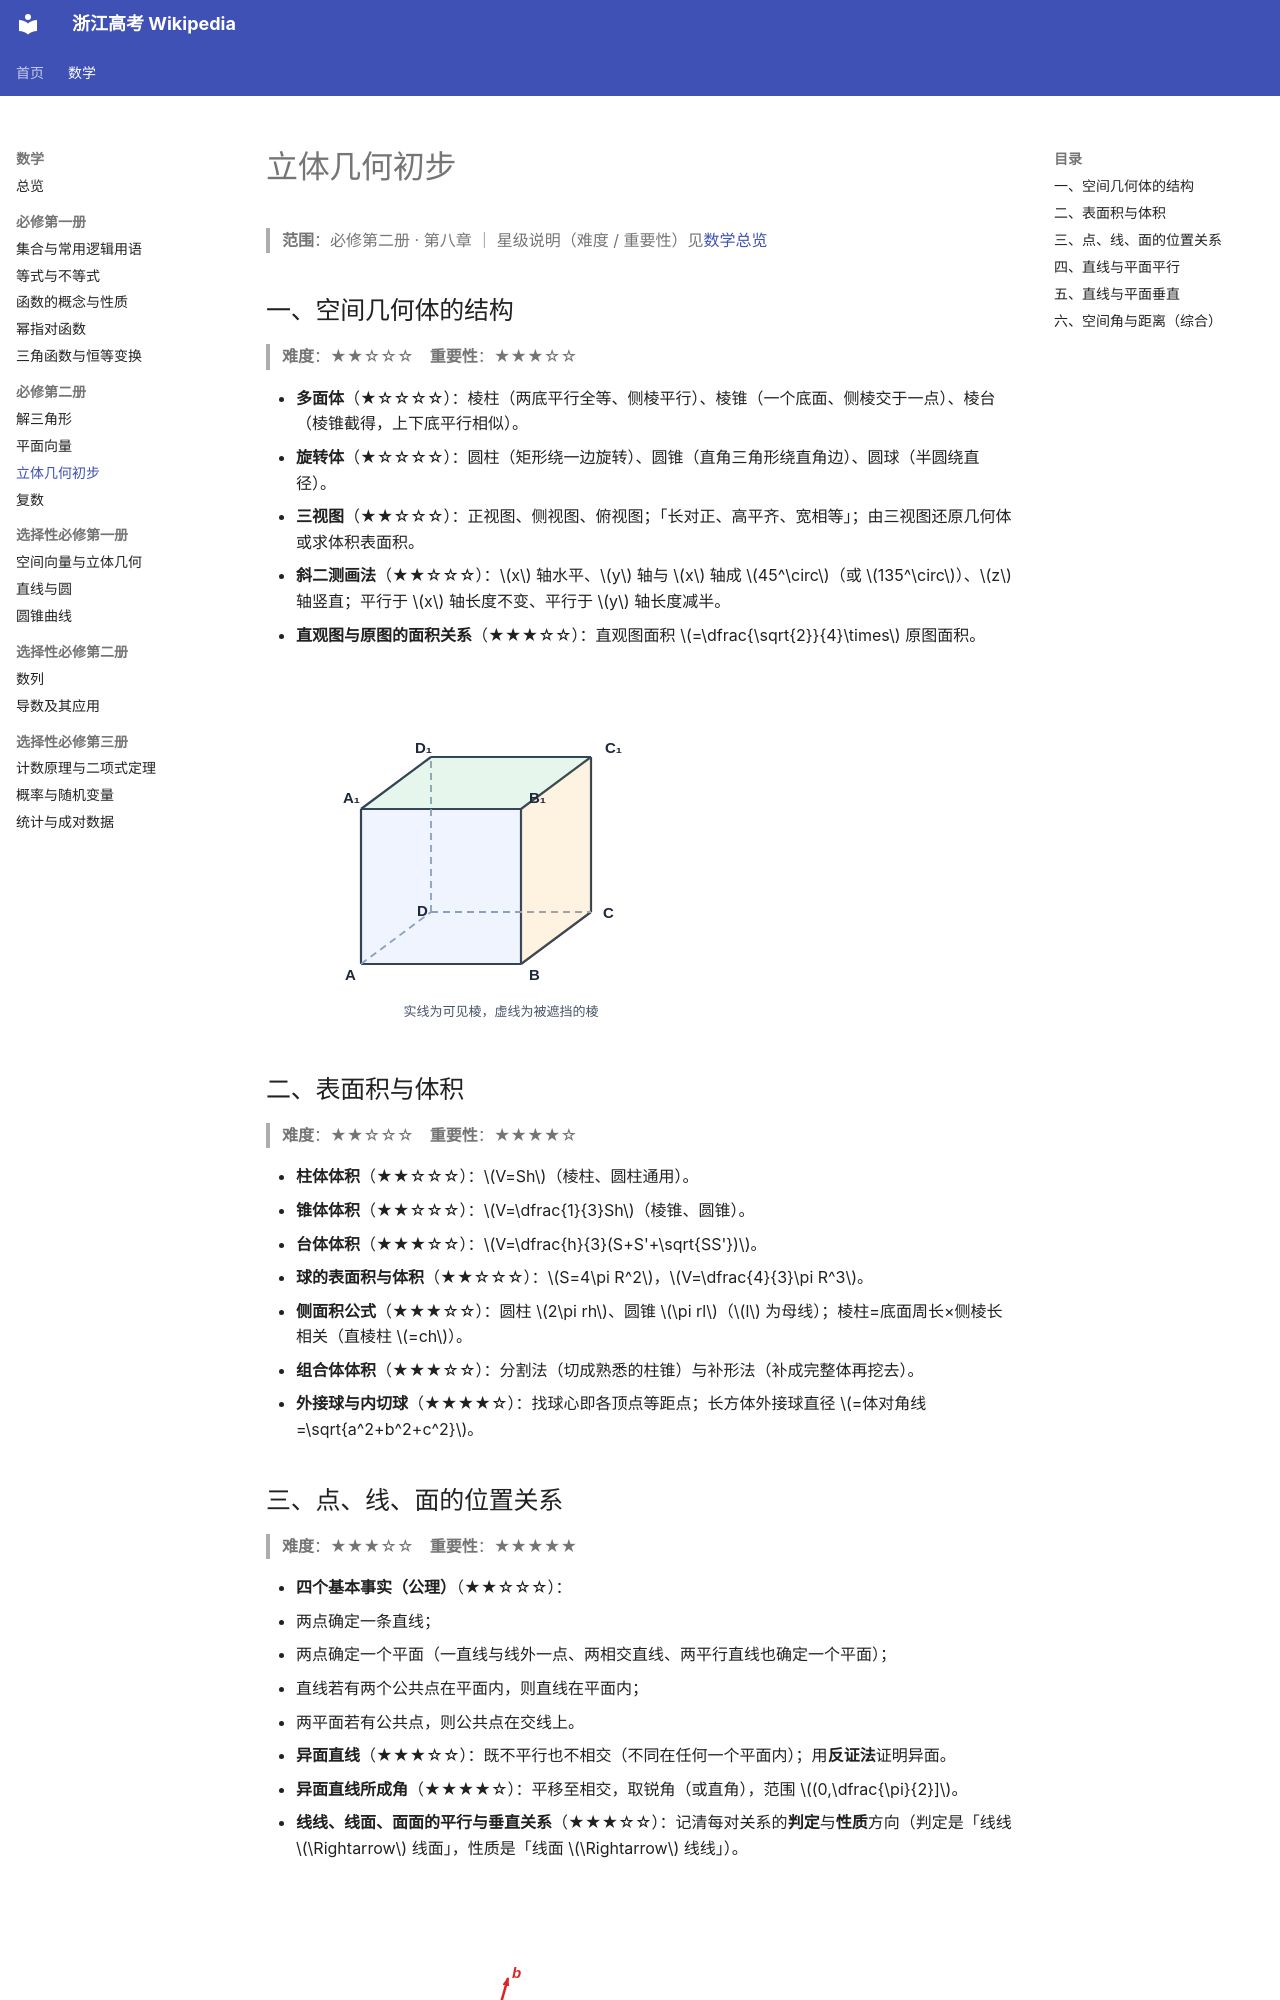

repository: zhzx2026/gaokao-wiki · page: math/solid-geometry/index.html · generator: mkdocs

# 立体几何初步

> **范围**：必修第二册 · 第八章 ｜ 星级说明（难度 / 重要性）见[数学总览](index.md)

## 一、空间几何体的结构

> **难度**：★★☆☆☆　**重要性**：★★★☆☆

- **多面体**（★☆☆☆☆）：棱柱（两底平行全等、侧棱平行）、棱锥（一个底面、侧棱交于一点）、棱台（棱锥截得，上下底平行相似）。
- **旋转体**（★☆☆☆☆）：圆柱（矩形绕一边旋转）、圆锥（直角三角形绕直角边）、圆球（半圆绕直径）。
- **三视图**（★★☆☆☆）：正视图、侧视图、俯视图；「长对正、高平齐、宽相等」；由三视图还原几何体或求体积表面积。
- **斜二测画法**（★★☆☆☆）：$x$ 轴水平、$y$ 轴与 $x$ 轴成 $45^\circ$（或 $135^\circ$）、$z$ 轴竖直；平行于 $x$ 轴长度不变、平行于 $y$ 轴长度减半。
- **直观图与原图的面积关系**（★★★☆☆）：直观图面积 $=\dfrac{\sqrt{2}}{4}\times$ 原图面积。

![正方体的直观图（实线可见、虚线遮挡）](../images/cube.svg)

## 二、表面积与体积

> **难度**：★★☆☆☆　**重要性**：★★★★☆

- **柱体体积**（★★☆☆☆）：$V=Sh$（棱柱、圆柱通用）。
- **锥体体积**（★★☆☆☆）：$V=\dfrac{1}{3}Sh$（棱锥、圆锥）。
- **台体体积**（★★★☆☆）：$V=\dfrac{h}{3}(S+S'+\sqrt{SS'})$。
- **球的表面积与体积**（★★☆☆☆）：$S=4\pi R^2$，$V=\dfrac{4}{3}\pi R^3$。
- **侧面积公式**（★★★☆☆）：圆柱 $2\pi rh$、圆锥 $\pi rl$（$l$ 为母线）；棱柱=底面周长×侧棱长相关（直棱柱 $=ch$）。
- **组合体体积**（★★★☆☆）：分割法（切成熟悉的柱锥）与补形法（补成完整体再挖去）。
- **外接球与内切球**（★★★★☆）：找球心即各顶点等距点；长方体外接球直径 $=体对角线=\sqrt{a^2+b^2+c^2}$。

## 三、点、线、面的位置关系

> **难度**：★★★☆☆　**重要性**：★★★★★

- **四个基本事实（公理）**（★★☆☆☆）：
  1. 两点确定一条直线；
  2. 两点确定一个平面（一直线与线外一点、两相交直线、两平行直线也确定一个平面）；
  3. 直线若有两个公共点在平面内，则直线在平面内；
  4. 两平面若有公共点，则公共点在交线上。
- **异面直线**（★★★☆☆）：既不平行也不相交（不同在任何一个平面内）；用**反证法**证明异面。
- **异面直线所成角**（★★★★☆）：平移至相交，取锐角（或直角），范围 $(0,\dfrac{\pi}{2}]$。
- **线线、线面、面面的平行与垂直关系**（★★★☆☆）：记清每对关系的**判定**与**性质**方向（判定是「线线 $\Rightarrow$ 线面」，性质是「线面 $\Rightarrow$ 线线」）。

![异面直线](../images/skew.svg)
